Image classification data set "gemstone_images" (kailashkai/GemstoneClassification on GitHub). Class labels (6): emerald, fake emerald, fake ruby, fake turquoise, ruby, turquoise.

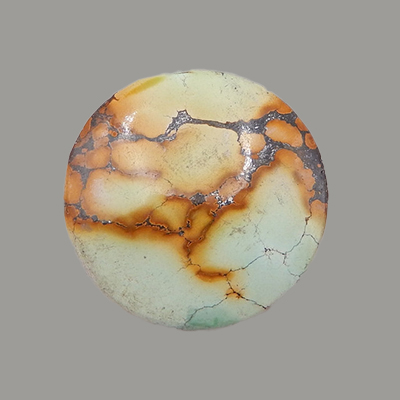
Label: turquoise

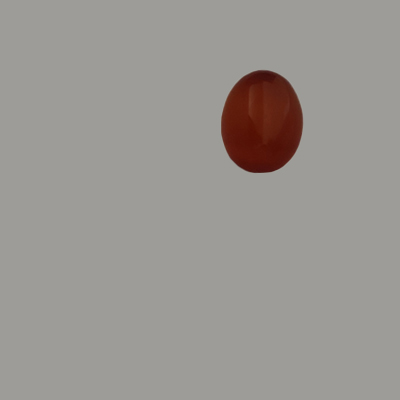
Label: fake ruby

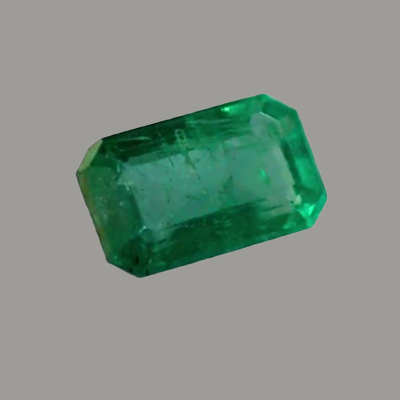
Label: emerald

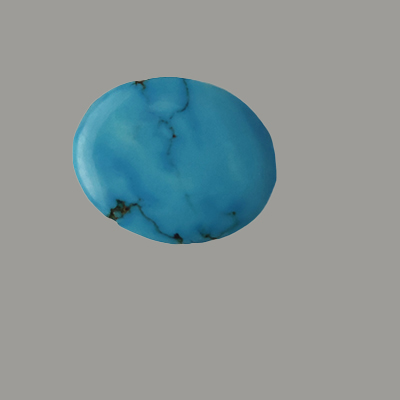
Label: fake turquoise

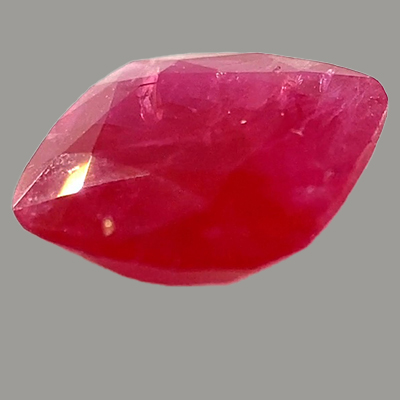
Label: ruby

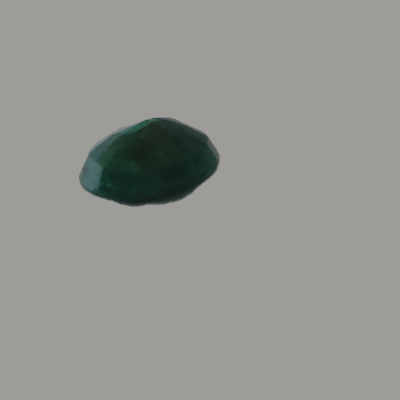
Label: fake emerald
